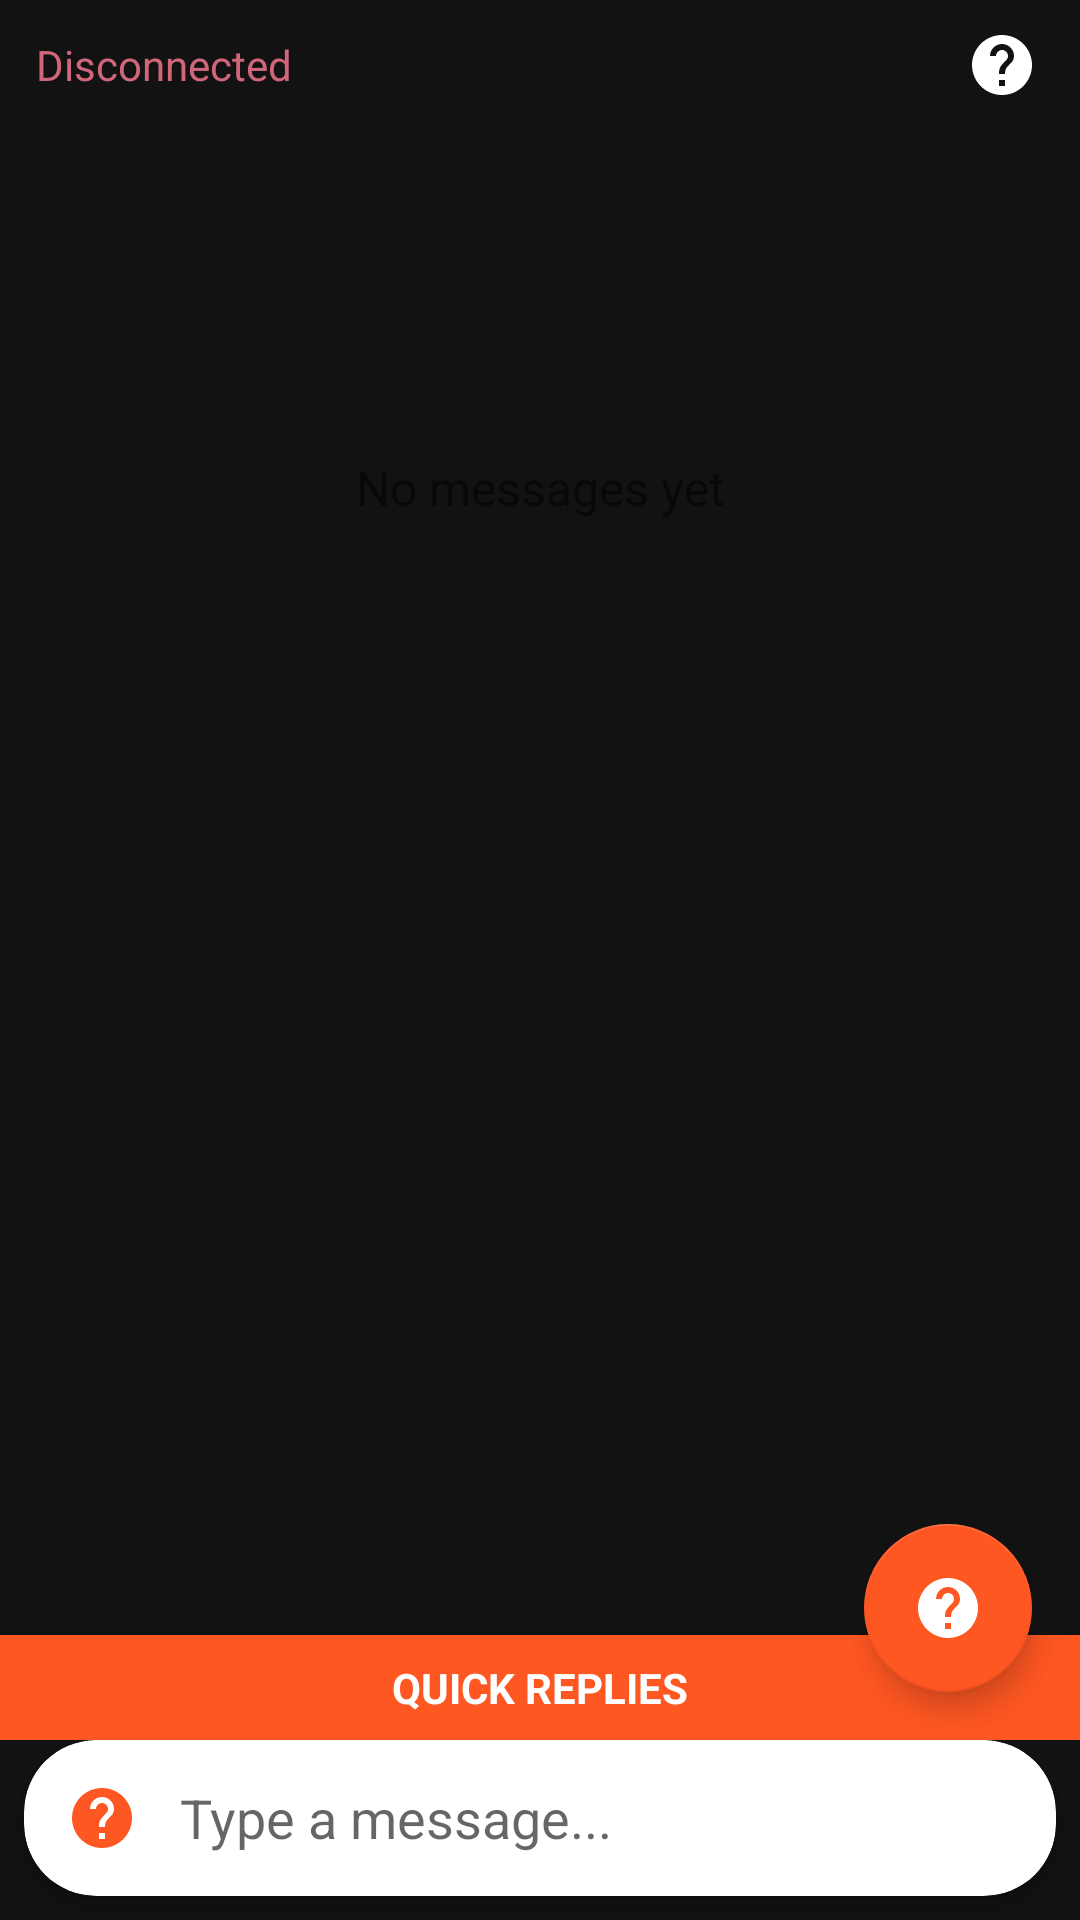

This screen was rendered from an Android layout file. Write that file and the resources it references.
<!-- AndroidManifest.xml: application theme Theme.OnyxChat -->
<!-- res/layout/fragment_messages.xml -->
<?xml version="1.0" encoding="utf-8"?>
<androidx.constraintlayout.widget.ConstraintLayout xmlns:android="http://schemas.android.com/apk/res/android"
    xmlns:app="http://schemas.android.com/apk/res-auto"
    xmlns:tools="http://schemas.android.com/tools"
    android:layout_width="match_parent"
    android:layout_height="match_parent"
    android:animateLayoutChanges="true"
    android:background="@color/background_dark"
    tools:context=".ui.MessagesFragment">

    <TextView
        android:id="@+id/chatStatusText"
        android:layout_width="0dp"
        android:layout_height="wrap_content"
        android:layout_marginTop="8dp"
        android:layout_marginStart="8dp"
        android:padding="4dp"
        android:text="@string/status_disconnected"
        android:textColor="@color/error_red"
        android:textSize="14sp"
        app:layout_constraintStart_toStartOf="parent"
        app:layout_constraintEnd_toStartOf="@+id/aiSettingsButton"
        app:layout_constraintTop_toTopOf="parent" />
        
    <ImageButton
        android:id="@+id/aiSettingsButton"
        android:layout_width="36dp"
        android:layout_height="36dp"
        android:layout_marginEnd="8dp"
        android:background="?attr/selectableItemBackgroundBorderless"
        android:contentDescription="@string/ai_settings_title"
        android:src="@drawable/ic_ai"
        app:layout_constraintEnd_toEndOf="parent"
        app:layout_constraintTop_toTopOf="@+id/chatStatusText"
        app:layout_constraintBottom_toBottomOf="@+id/chatStatusText" />

    <TextView
        android:id="@+id/emptyMessagesText"
        android:layout_width="wrap_content"
        android:layout_height="wrap_content"
        android:text="@string/no_messages_yet"
        android:textSize="16sp"
        android:visibility="visible"
        app:layout_constraintBottom_toTopOf="@id/messagesRecyclerView"
        app:layout_constraintEnd_toEndOf="parent"
        app:layout_constraintStart_toStartOf="parent"
        app:layout_constraintTop_toBottomOf="@id/chatStatusText" />

    <androidx.recyclerview.widget.RecyclerView
        android:id="@+id/messagesRecyclerView"
        android:layout_width="0dp"
        android:layout_height="0dp"
        android:clipToPadding="false"
        android:paddingTop="8dp"
        android:paddingBottom="8dp"
        android:visibility="gone"
        app:layout_constraintBottom_toTopOf="@id/quickRepliesContainer"
        app:layout_constraintEnd_toEndOf="parent"
        app:layout_constraintStart_toStartOf="parent"
        app:layout_constraintTop_toBottomOf="@id/chatStatusText" />
        
    
    <LinearLayout
        android:id="@+id/quickRepliesContainer"
        android:layout_width="0dp"
        android:layout_height="wrap_content"
        android:orientation="vertical"
        android:background="#FF5722"
        android:padding="8dp"
        app:layout_constraintBottom_toTopOf="@id/messageInputContainer"
        app:layout_constraintEnd_toEndOf="parent"
        app:layout_constraintStart_toStartOf="parent">
        
        <TextView
            android:layout_width="match_parent"
            android:layout_height="wrap_content"
            android:text="QUICK REPLIES"
            android:textColor="#FFFFFF"
            android:textSize="14sp"
            android:textStyle="bold"
            android:gravity="center"/>
            
        <HorizontalScrollView
            android:layout_width="match_parent"
            android:layout_height="wrap_content"
            android:scrollbars="none">
            
            <com.google.android.material.chip.ChipGroup
                android:id="@+id/smartRepliesChipGroup"
                android:layout_width="wrap_content"
                android:layout_height="wrap_content"
                app:singleLine="true"
                app:chipSpacingHorizontal="8dp" />
        </HorizontalScrollView>
    </LinearLayout>
        
    <androidx.cardview.widget.CardView
        android:id="@+id/messageInputContainer"
        android:layout_width="0dp"
        android:layout_height="wrap_content"
        android:layout_marginHorizontal="8dp"
        android:layout_marginBottom="8dp"
        app:cardCornerRadius="24dp"
        app:cardElevation="4dp"
        app:layout_constraintBottom_toBottomOf="parent"
        app:layout_constraintEnd_toEndOf="parent"
        app:layout_constraintStart_toStartOf="parent">

        <LinearLayout
            android:layout_width="match_parent"
            android:layout_height="wrap_content"
            android:orientation="horizontal"
            android:padding="8dp">

            
            <ImageButton
                android:id="@+id/quickRepliesButton"
                android:layout_width="36dp"
                android:layout_height="36dp"
                android:background="?attr/selectableItemBackgroundBorderless"
                android:contentDescription="Quick Replies"
                android:src="@drawable/ic_ai"
                android:tint="#FF5722" />

            <EditText
                android:id="@+id/messageInput"
                android:layout_width="0dp"
                android:layout_height="wrap_content"
                android:layout_weight="1"
                android:background="@null"
                android:hint="@string/message_hint"
                android:importantForAutofill="no"
                android:inputType="textMultiLine"
                android:maxLines="4"
                android:minHeight="36dp"
                android:paddingStart="8dp"
                android:paddingEnd="8dp" />

            <ImageButton
                android:id="@+id/sendButton"
                android:layout_width="36dp"
                android:layout_height="36dp"
                android:background="?attr/selectableItemBackgroundBorderless"
                android:contentDescription="@string/send"
                android:enabled="false"
                android:src="@drawable/ic_send" />
        </LinearLayout>
    </androidx.cardview.widget.CardView>
    
    
    <androidx.cardview.widget.CardView
        android:id="@+id/smartRepliesDialog"
        android:layout_width="0dp"
        android:layout_height="wrap_content"
        android:layout_marginHorizontal="16dp"
        android:layout_marginBottom="16dp"
        android:visibility="gone"
        app:cardCornerRadius="16dp"
        app:cardElevation="8dp"
        app:layout_constraintBottom_toTopOf="@id/messageInputContainer"
        app:layout_constraintEnd_toEndOf="parent"
        app:layout_constraintStart_toStartOf="parent">

        <LinearLayout
            android:layout_width="match_parent"
            android:layout_height="wrap_content"
            android:orientation="vertical"
            android:padding="16dp">

            <TextView
                android:layout_width="match_parent"
                android:layout_height="wrap_content"
                android:text="Quick Replies"
                android:textSize="16sp"
                android:textStyle="bold"
                android:gravity="center"
                android:paddingBottom="8dp"/>

            <com.google.android.material.chip.ChipGroup
                android:id="@+id/smartRepliesChipGroupDialog"
                android:layout_width="match_parent"
                android:layout_height="wrap_content"
                app:chipSpacingHorizontal="8dp"
                app:chipSpacingVertical="8dp" />
        </LinearLayout>
    </androidx.cardview.widget.CardView>

    
    <com.google.android.material.floatingactionbutton.FloatingActionButton
        android:id="@+id/smartRepliesButton"
        android:layout_width="wrap_content"
        android:layout_height="wrap_content"
        android:layout_marginEnd="16dp"
        android:layout_marginBottom="16dp"
        android:contentDescription="Smart Replies"
        android:src="@drawable/ic_ai"
        app:backgroundTint="#FF5722"
        app:fabSize="normal"
        app:layout_constraintBottom_toTopOf="@id/messageInputContainer"
        app:layout_constraintEnd_toEndOf="parent"
        app:tint="@android:color/white" />

</androidx.constraintlayout.widget.ConstraintLayout>
<!-- resources referenced by this layout -->
<resources>
  <color name="background_dark">#121212</color>
  <color name="error_red">#CF6679</color>
  <string name="ai_settings_title">AI Features</string>
  <string name="message_hint">Type a message...</string>
  <string name="no_messages_yet">No messages yet</string>
  <string name="send">Send</string>
  <string name="status_disconnected">Disconnected</string>
  <color name="primary">#1565C0</color>
  <color name="primary_dark">#0D47A1</color>
  <color name="on_primary">#FFFFFF</color>
  <color name="accent">#DD04B4</color>
  <color name="surface_dark">#121212</color>
  <color name="on_background_dark">#FFFFFF</color>
  <color name="on_surface_dark">#FFFFFF</color>
  <style name="TextAppearance.App.Headline4" parent="TextAppearance.MaterialComponents.Headline4">
          <item name="fontFamily">sans-serif</item>
          <item name="android:fontFamily">sans-serif</item>
          <item name="android:textSize">34sp</item>
          <item name="android:textColor">?attr/colorOnBackground</item>
      </style>
  <style name="TextAppearance.App.Headline5" parent="TextAppearance.MaterialComponents.Headline5">
          <item name="fontFamily">sans-serif</item>
          <item name="android:fontFamily">sans-serif</item>
          <item name="android:textSize">24sp</item>
          <item name="android:textColor">?attr/colorOnBackground</item>
      </style>
  <style name="TextAppearance.App.Subtitle1" parent="TextAppearance.MaterialComponents.Subtitle1">
          <item name="fontFamily">sans-serif</item>
          <item name="android:fontFamily">sans-serif</item>
          <item name="android:textSize">16sp</item>
          <item name="android:textColor">?attr/colorOnBackground</item>
      </style>
  <style name="TextAppearance.App.Body1" parent="TextAppearance.MaterialComponents.Body1">
          <item name="fontFamily">sans-serif</item>
          <item name="android:fontFamily">sans-serif</item>
          <item name="android:textSize">16sp</item>
          <item name="android:textColor">?attr/colorOnBackground</item>
      </style>
  <style name="TextAppearance.App.Body2" parent="TextAppearance.MaterialComponents.Body2">
          <item name="fontFamily">sans-serif</item>
          <item name="android:fontFamily">sans-serif</item>
          <item name="android:textSize">14sp</item>
          <item name="android:textColor">?attr/colorOnBackground</item>
      </style>
  <color name="divider">#BDBDBD</color>
  <color name="text_primary_dark">#FFFFFF</color>
  <color name="text_secondary_dark">#B3FFFFFF</color>
  <style name="BottomNavigationStyle" parent="Widget.MaterialComponents.BottomNavigationView">
          <item name="android:background">@color/background_dark</item>
          <item name="itemIconTint">@color/bottom_nav_icon_color</item>
          <item name="itemTextColor">@color/bottom_nav_text_color</item>
      </style>
  <color name="colorSurface">@color/surface</color>
  <color name="colorOnSurface">@color/on_surface</color>
  <style name="PositiveButtonStyle" parent="Widget.MaterialComponents.Button.TextButton.Dialog">
          <item name="android:textColor">@color/colorSecondary</item>
          <item name="rippleColor">@color/ripple</item>
      </style>
  <style name="NegativeButtonStyle" parent="Widget.MaterialComponents.Button.TextButton.Dialog">
          <item name="android:textColor">@color/colorSecondary</item>
          <item name="rippleColor">@color/ripple</item>
      </style>
  <color name="card_background_dark">#242424</color>
  <color name="colorOnPrimary">@color/on_primary</color>
  <color name="colorPrimary">@color/primary</color>
  <color name="colorSecondary">@color/secondary</color>
  <color name="bottom_nav_icon_color">@color/primary</color>
  <color name="bottom_nav_text_color">@color/primary</color>
  <color name="surface">#1F1F1F</color>
  <color name="on_surface">#FFFFFF</color>
  <color name="ripple">#33FFFFFF</color>
  <color name="secondary">#D81B60</color>
</resources>
